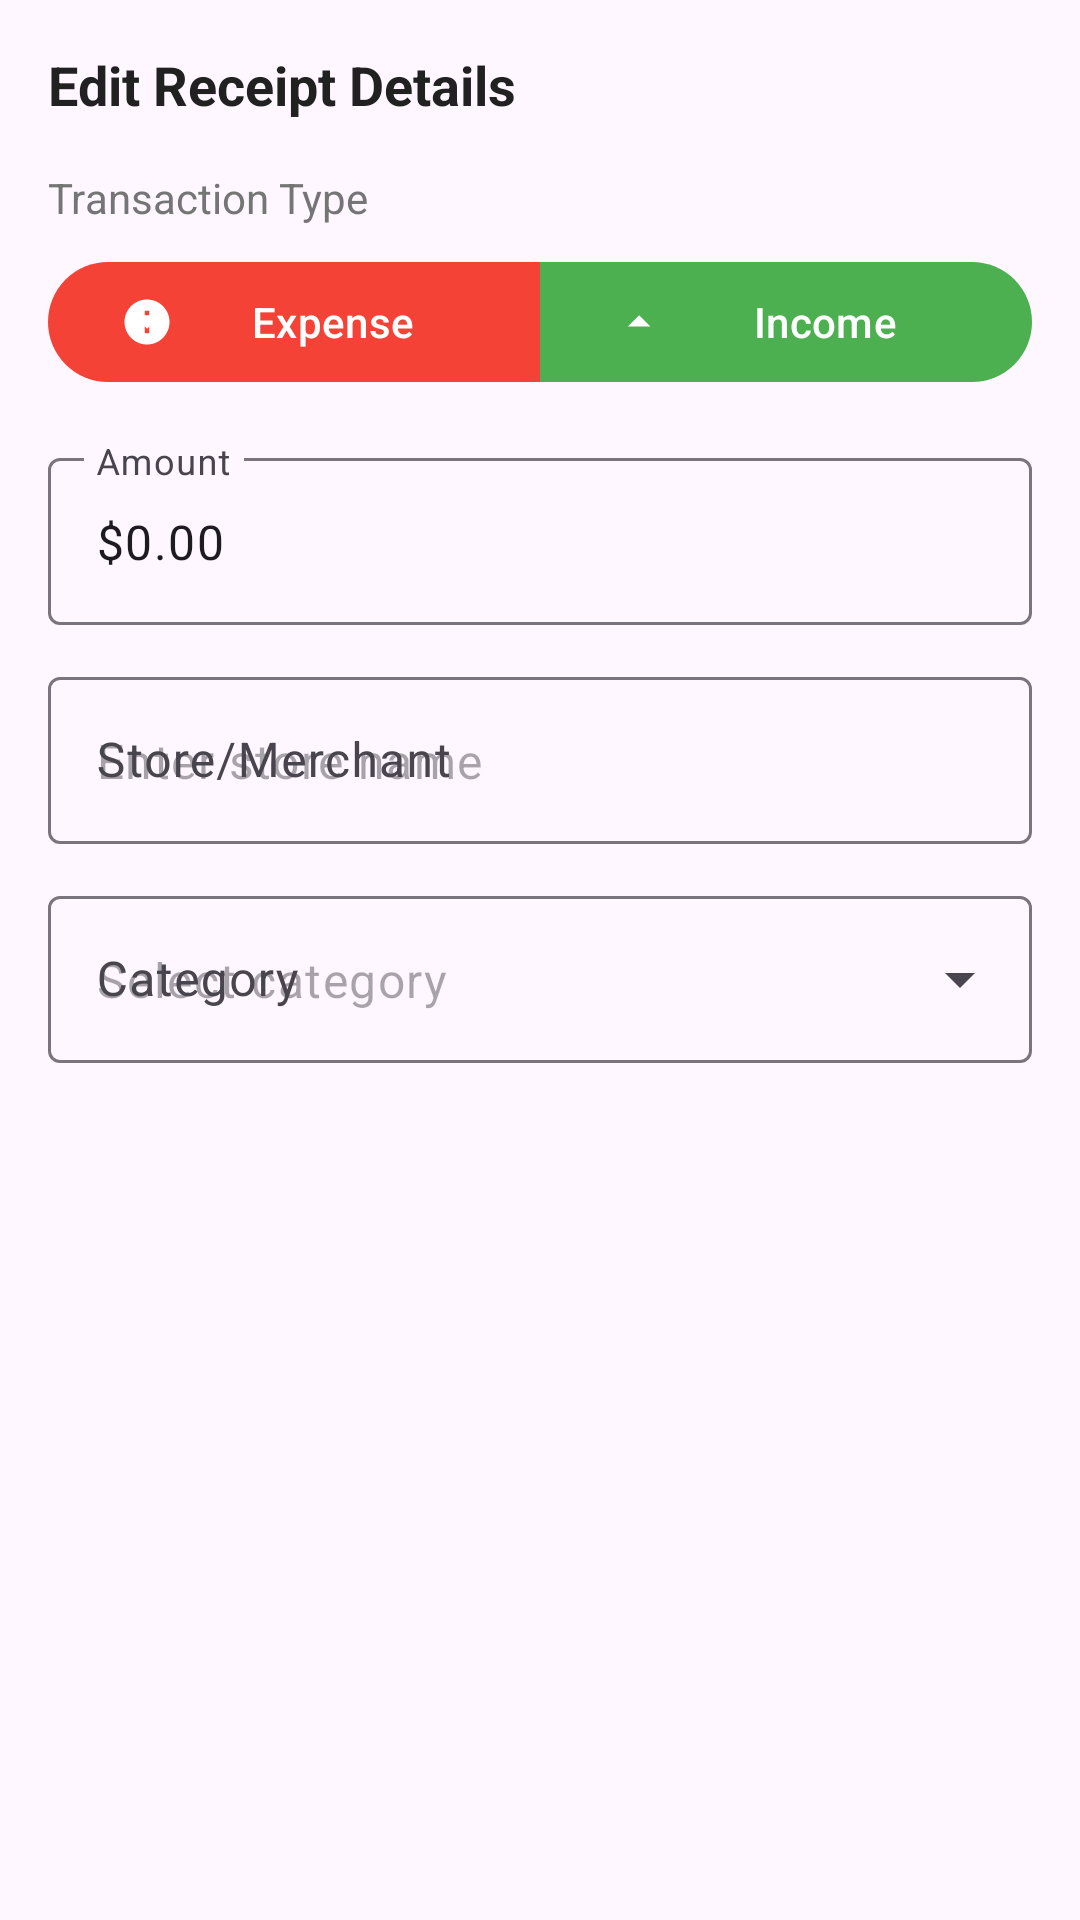

Write the Android layout XML for this screen, with the resource values it uses.
<!-- AndroidManifest.xml: application theme Theme.WalletLens -->
<!-- res/layout/dialog_edit_receipt.xml -->
<?xml version="1.0" encoding="utf-8"?>
<LinearLayout xmlns:android="http://schemas.android.com/apk/res/android"
    xmlns:app="http://schemas.android.com/apk/res-auto"
    android:layout_width="match_parent"
    android:layout_height="wrap_content"
    android:orientation="vertical"
    android:padding="16dp">

    <TextView
        android:layout_width="match_parent"
        android:layout_height="wrap_content"
        android:text="Edit Receipt Details"
        android:textColor="@color/primary_text"
        android:textSize="18sp"
        android:textStyle="bold"
        android:layout_marginBottom="16dp" />

    
    <TextView
        android:layout_width="match_parent"
        android:layout_height="wrap_content"
        android:text="Transaction Type"
        android:textSize="14sp"
        android:textColor="@color/secondary_text"
        android:layout_marginBottom="8dp" />

    <com.google.android.material.button.MaterialButtonToggleGroup
        android:id="@+id/transactionTypeToggle"
        android:layout_width="match_parent"
        android:layout_height="wrap_content"
        android:layout_marginBottom="16dp"
        app:singleSelection="true"
        app:selectionRequired="true">

        <com.google.android.material.button.MaterialButton
            android:id="@+id/btnExpense"
            android:layout_width="0dp"
            android:layout_height="wrap_content"
            android:layout_weight="1"
            android:text="Expense"
            android:textColor="@android:color/white"
            app:backgroundTint="@color/expense_red"
            app:icon="@drawable/ic_expense"
            app:iconTint="@android:color/white"
            style="@style/Widget.Material3.Button" />

        <com.google.android.material.button.MaterialButton
            android:id="@+id/btnIncome"
            android:layout_width="0dp"
            android:layout_height="wrap_content"
            android:layout_weight="1"
            android:text="Income"
            android:textColor="@android:color/white"
            app:backgroundTint="@color/income_green"
            app:icon="@drawable/ic_income"
            app:iconTint="@android:color/white"
            style="@style/Widget.Material3.Button" />

    </com.google.android.material.button.MaterialButtonToggleGroup>

    
    <com.google.android.material.textfield.TextInputLayout
        android:layout_width="match_parent"
        android:layout_height="wrap_content"
        android:layout_marginBottom="12dp"
        android:hint="Amount"
        style="@style/Widget.Material3.TextInputLayout.OutlinedBox">

        <com.google.android.material.textfield.TextInputEditText
            android:id="@+id/editTextAmount"
            android:layout_width="match_parent"
            android:layout_height="wrap_content"
            android:inputType="numberDecimal"
            android:text="$0.00" />

    </com.google.android.material.textfield.TextInputLayout>

    
    <com.google.android.material.textfield.TextInputLayout
        android:layout_width="match_parent"
        android:layout_height="wrap_content"
        android:layout_marginBottom="12dp"
        android:hint="Store/Merchant"
        style="@style/Widget.Material3.TextInputLayout.OutlinedBox">

        <com.google.android.material.textfield.TextInputEditText
            android:id="@+id/editTextMerchant"
            android:layout_width="match_parent"
            android:layout_height="wrap_content"
            android:inputType="text"
            android:hint="Enter store name" />

    </com.google.android.material.textfield.TextInputLayout>

    
    <com.google.android.material.textfield.TextInputLayout
        android:layout_width="match_parent"
        android:layout_height="wrap_content"
        android:layout_marginBottom="12dp"
        android:hint="Category"
        style="@style/Widget.Material3.TextInputLayout.OutlinedBox.ExposedDropdownMenu">

        <AutoCompleteTextView
            android:id="@+id/categorySpinner"
            android:layout_width="match_parent"
            android:layout_height="wrap_content"
            android:inputType="none"
            android:hint="Select category" />

    </com.google.android.material.textfield.TextInputLayout>

</LinearLayout>
<!-- resources referenced by this layout -->
<resources>
  <color name="expense_red">#F44336</color>
  <color name="income_green">#4CAF50</color>
  <color name="primary_text">#212121</color>
  <color name="secondary_text">#757575</color>
  <!-- drawable ic_expense (drawable) -->
  <vector xmlns:android="http://schemas.android.com/apk/res/android"
      android:width="24dp"
      android:height="24dp"
      android:viewportWidth="24"
      android:viewportHeight="24">
      <path
          android:fillColor="#FFFFFF"
          android:pathData="M12,2C6.48,2 2,6.48 2,12s4.48,10 10,10 10,-4.48 10,-10S17.52,2 12,2zM13,17h-2v-6h2v6zM13,9h-2L11,7h2v2z"/>
      <path
          android:fillColor="#FFFFFF"
          android:pathData="M7,10l5,5 5,-5z"/>
  </vector>
  <!-- drawable ic_income (drawable) -->
  <vector xmlns:android="http://schemas.android.com/apk/res/android"
      android:width="24dp"
      android:height="24dp"
      android:viewportWidth="24"
      android:viewportHeight="24">
      <path
          android:fillColor="#FFFFFF"
          android:pathData="M7,14l5,-5 5,5z"/>
      <path
          android:fillColor="#FFFFFF"
          android:pathData="M12,2v20"/>
  </vector>
  <style name="Theme.WalletLens" parent="Base.Theme.WalletLens" />
  <style name="Base.Theme.WalletLens" parent="Theme.Material3.DayNight.NoActionBar">
          
          <item name="colorPrimary">@color/primary_color</item>
          <item name="colorPrimaryDark">@color/primary_dark</item>
          <item name="colorAccent">@color/accent_color</item>
          <item name="android:statusBarColor">@color/primary_dark</item>
      </style>
  <color name="primary_color">#97D077</color>
  <color name="primary_dark">#7AB55C</color>
  <color name="accent_color">#FFC107</color>
</resources>
